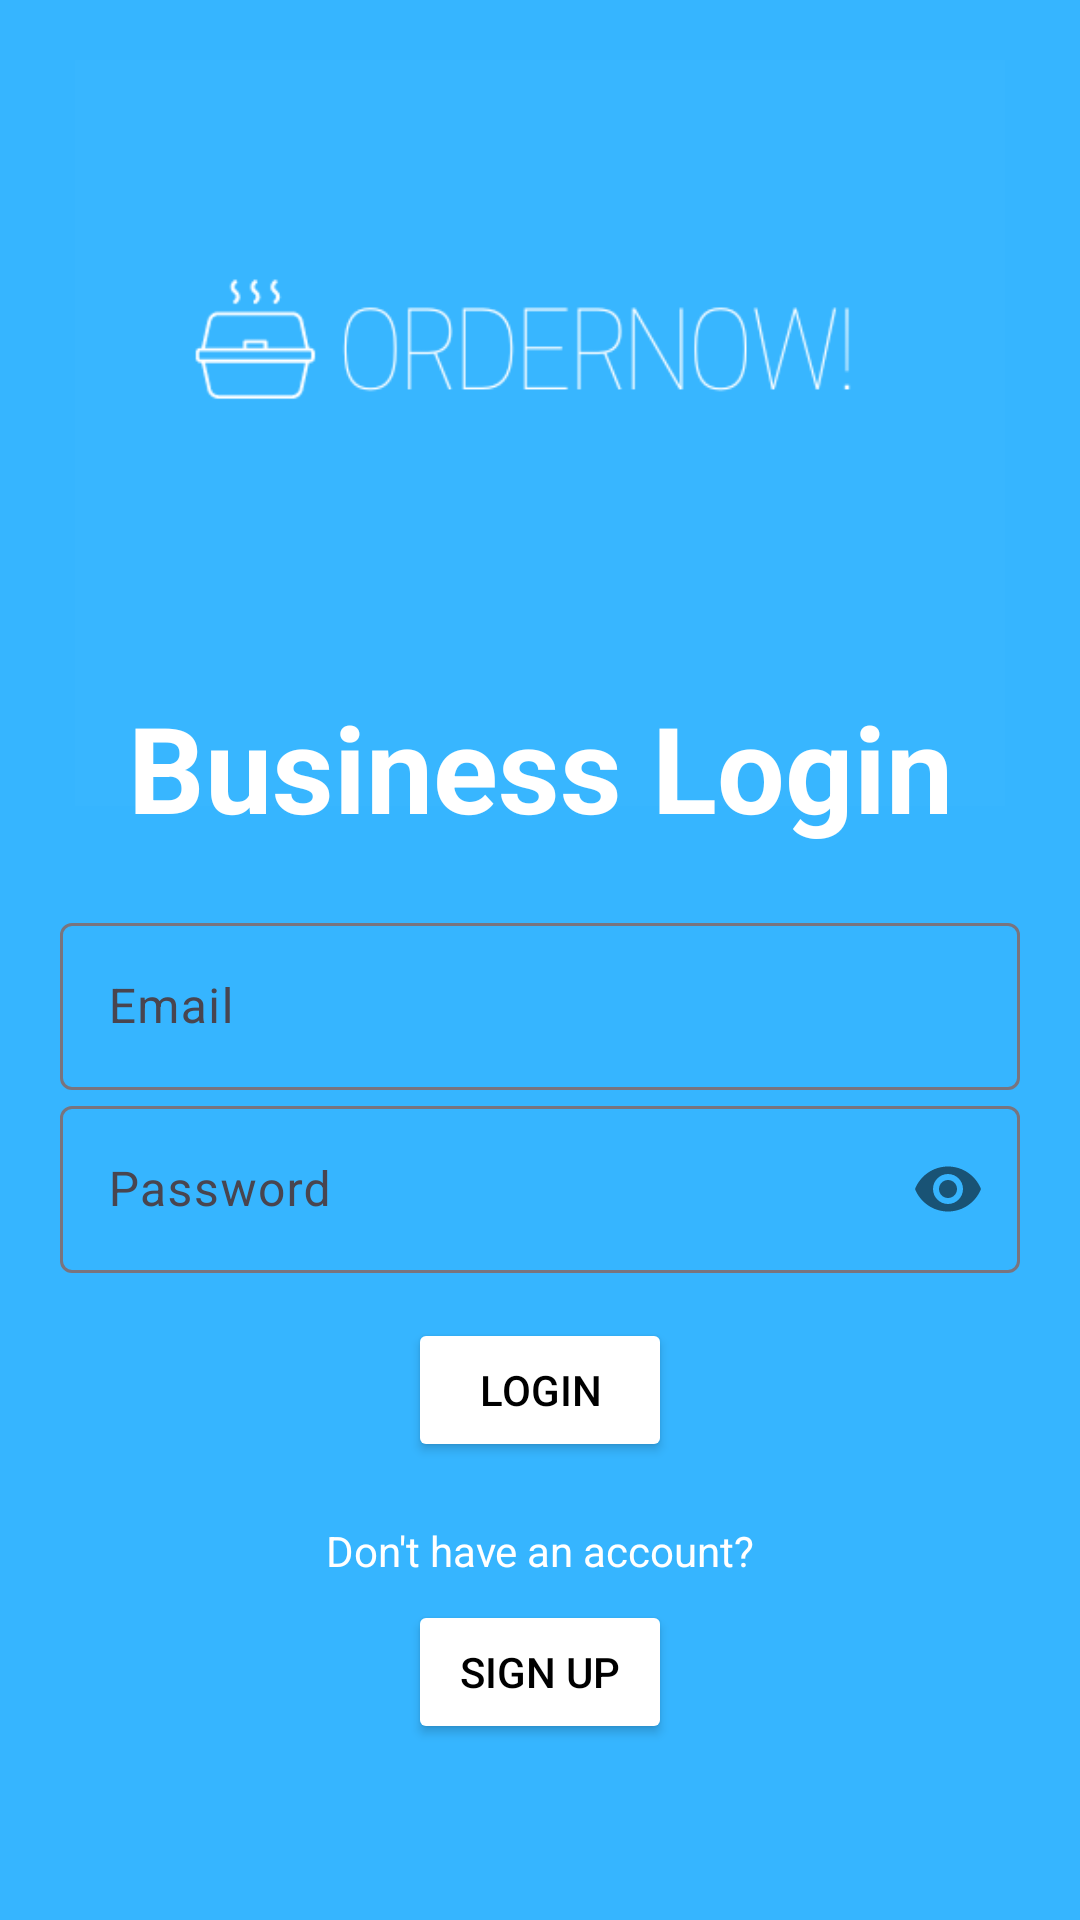

Produce the Android XML layout that renders to this screen, including the resource entries it uses.
<!-- AndroidManifest.xml: application theme Theme.OrderNow -->
<!-- res/layout/activity_business_login.xml -->
<?xml version="1.0" encoding="utf-8"?>
<LinearLayout xmlns:android="http://schemas.android.com/apk/res/android"
    xmlns:app="http://schemas.android.com/apk/res-auto"
    xmlns:tools="http://schemas.android.com/tools"
    android:layout_width="match_parent"
    android:orientation="vertical"
    android:gravity="center"
    android:padding="20dp"
    android:layout_height="match_parent"
    android:background="@color/themecolor"
    tools:context=".activities.Login">

    <ImageView
        android:layout_width="662dp"
        android:layout_height="310dp"
        android:layout_marginTop="-100dp"
        android:src="@drawable/onlogo" />

    <TextView
        android:text="Business Login"
        android:textSize="40dp"
        android:textStyle="bold"
        android:textColor="@color/white"
        android:gravity="center"
        android:layout_marginTop="-40dp"
        android:layout_marginBottom="20dp"
        android:layout_width="match_parent"
        android:layout_height="wrap_content"/>
    <com.google.android.material.textfield.TextInputLayout
        android:layout_width="match_parent"
        android:layout_height="wrap_content">

        <com.google.android.material.textfield.TextInputEditText
            android:id="@+id/email"
            android:hint="@string/email"
            android:layout_width="match_parent"
            android:layout_height="wrap_content"/>
    </com.google.android.material.textfield.TextInputLayout>

    <com.google.android.material.textfield.TextInputLayout
        android:layout_width="match_parent"
        android:layout_height="wrap_content"
        app:passwordToggleEnabled="true">

        <com.google.android.material.textfield.TextInputEditText
            android:id="@+id/password"
            android:hint="@string/password"
            android:inputType="textPassword"
            android:layout_width="match_parent"
            android:layout_height="wrap_content"/>
    </com.google.android.material.textfield.TextInputLayout>

    <Button
        android:id="@+id/loginButton"
        android:text="@string/login"
        android:textColor="@color/black"
        android:layout_width="wrap_content"
        android:layout_height="wrap_content"
        android:layout_marginTop="15dp"
        android:backgroundTint="@color/white"/>

    <TextView
        android:layout_width="match_parent"
        android:layout_height="wrap_content"
        android:gravity="center"
        android:layout_marginTop="20dp"
        android:text="Don't have an account?"
        android:textColor="@color/white"/>

    <Button
        android:id="@+id/signup_button"
        android:text="@string/signup"
        android:textColor="@color/black"
        android:layout_width="wrap_content"
        android:layout_height="wrap_content"
        android:layout_marginTop="7dp"
        android:backgroundTint="@color/white"/>

</LinearLayout>
<!-- resources referenced by this layout -->
<resources>
  <color name="black">#FF000000</color>
  <color name="themecolor">#36B5FF</color>
  <color name="white">#FFFFFFFF</color>
  <!-- drawable onlogo: png bitmap (drawable, 10471 bytes) -->
  <string name="email">Email</string>
  <string name="login">Login</string>
  <string name="password">Password</string>
  <string name="signup">Sign Up</string>
  <style name="Theme.OrderNow" parent="Base.Theme.OrderNow" />
  <style name="Base.Theme.OrderNow" parent="Theme.Material3.DayNight.NoActionBar">
          
          <item name="colorPrimary">@color/white</item>
      </style>
</resources>
